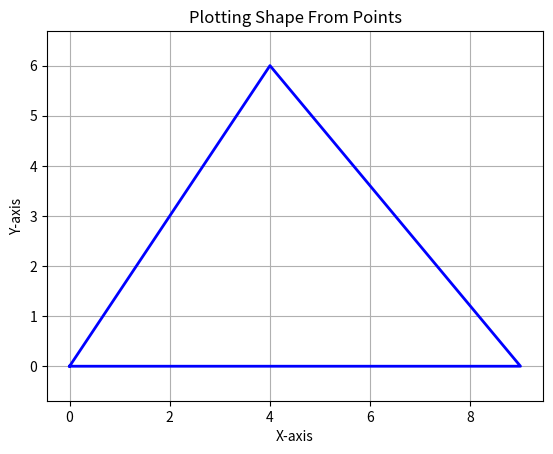

Write the Python code that produced this figure.
import matplotlib.pyplot as plt
import math
from abc import ABC, abstractmethod

class Point:
    def __init__(self, x: int, y: int):
        self.x = x
        self.y = y
        
    def __repr__(self):
        return f"({self.x}, {self.y})"
    
    def is_equal(self, other):
        if isinstance(other, Point):
            return other.x == self.x and other.y == self.y
        else:
            raise NotImplementedError
        
def get_distance_between_points(X: Point, Y: Point):
    a = Y.x - X.x
    b = Y.y - X.y
    
    return math.sqrt((a**2) + (b**2))

def is_point_too_far_other_point(X: Point, Y: Point, threshold: int = 0.1):
    distance = get_distance_between_points(X=X, Y=Y)
    return distance > threshold

class Line(ABC):
    def __init__(self, beginning: Point, ending: Point):
        self.beginning = beginning
        self.ending = ending
    
    def set_beginning(self, beginning: Point):
        self.beginning = beginning
        
    def set_ending(self, ending: Point):
        self.ending = ending
        
    @abstractmethod
    def is_point_in_line(self, point: Point):
        pass
    
    @abstractmethod
    def get_point_intersecting_perpendicular(self, perpendicular_pont: Point):
        pass
    
class HorizontalLine(Line):
    def __init__(self, beginning: Point, ending: Point):
        assert beginning.y == ending.y, "Horizontal line must have the same y value"
        super().__init__(beginning=beginning, ending=ending)
        self.y = beginning.y
        
    def is_point_in_line(self, point: Point):
        return self.y == point.y
    
    def get_point_intersecting_perpendicular(self, perpendicular_pont: Point):
        return Point(x=perpendicular_pont.x, y=self.y)
    
    def __repr__(self):
        return f"Horizontal line with y={self.y}, beginning {self.beginning} and ending {self.ending}"
    
class VerticalLine(Line):
    def __init__(self, beginning: Point, ending: Point):
        assert beginning.x == ending.x, "Vertical line must have the same x value"
        super().__init__(beginning=beginning, ending=ending)
        self.x = beginning.x
        
    def is_point_in_line(self, point: Point):
        return point.x == self.x
    
    def get_point_intersecting_perpendicular(self, perpendicular_pont: Point):
        return Point(x=self.x, y=perpendicular_pont.y)
    
    def __repr__(self):
        return f"Vertical line with x={self.x}, beginning {self.beginning} and ending {self.ending}"
    
class SlantedLine(Line):
    def __init__(self, beginning: Point, ending: Point):
        assert beginning.x != ending.x, "Slanted line can't be vertical"
        assert beginning.y != ending.y, "Slanted line can't be horizontal"
        
        super().__init__(beginning=beginning, ending=ending)
        self.m = (ending.y - beginning.y) / (ending.x - beginning.x)
        
    def is_point_in_line(self, point: Point):
        # Check if line is vertical
        is_vertical = self.ending.x == point.x
        
        if is_vertical:
            return False
        
        # Use slope method
        d = point.y
        c = point.x
        a = self.ending.x
        b = self.ending.y
        return d == (self.m * (c-a)) + b
    
    def get_point_intersecting_perpendicular(self, perpendicular_pont: Point):
        a = self.ending.x
        b = self.ending.y
        c = perpendicular_pont.x
        d = perpendicular_pont.y
        m = self.m
        
        numerator = (-(m**2)*a)+ (m * b) - (m * d) - c
        denominator = -1 - (m**2)
        x = numerator / denominator
        y = (m * x) - (m * a) + b
        
        return Point(x=x, y=y)
    
    def __repr__(self):
        return f"Slanted line with slope={self.m}, beginning {self.beginning} with ending {self.ending}"
    
def create_line(beginning: Point, ending: Point) -> Line:
    """
    A function that returns the line that joins the beginning and end point
    
    The returned line can either be vertical, horizontal or slanted
    """
    # Check if line is vertical
    if beginning.x == ending.x:
        return VerticalLine(beginning=beginning, ending=ending)
    
    # Check if line is horizontal
    elif beginning.y == ending.y:
        return HorizontalLine(beginning=beginning, ending=ending)
    
    # Return slanted line
    else:
        return SlantedLine(beginning=beginning, ending=ending)
    
def check_if_point_in_line(line: Line, point: Point) -> bool:
    if isinstance(line, Line):
        return line.is_point_in_line(point=point)
    else:
        raise NotImplementedError
    
def get_lines_in_shape(points: list[Point], correct_gps_mistakes: bool = True) -> list[Line]:
    """
    Takes points and from those points gets the lines in shape
    """
    lines = []
    beginning_point: Point = None
    ending_point: Point = None
    
    for point in points:
        print(f"Processing point {point}")
        if len(lines) == 0:
            if beginning_point == None:
                beginning_point = point
            elif ending_point == None:
                ending_point = point
                first_line = create_line(beginning=beginning_point, ending=point)
                lines.append(first_line)
            else:
                raise "A line should be there"
        else:
            line_to_check: Line = lines[-1]
            if check_if_point_in_line(line=line_to_check, point=point):
                line_to_check.set_ending(point)
            else:
                # If correcting possible mistakes from GPS
                if correct_gps_mistakes:
                    perpendicular_point = line_to_check.get_point_intersecting_perpendicular(point)
                    # If perpendicular point and our point are close enough add perpendicular point to line
                    if not is_point_too_far_other_point(perpendicular_point, point):
                        line_to_check.set_ending(perpendicular_point)
                    else:
                        new_line = create_line(beginning=line_to_check.ending, ending=point)
                        lines.append(new_line)
                else:
                    new_line = create_line(beginning=line_to_check.ending, ending=point)
                    lines.append(new_line)
                
    return lines
    
# Points for rectangle example
# points = [Point(x=0, y=0), Point(x=0, y=3), Point(x=-0, y=6), Point(x=4, y=6), Point(x=8, y=6), Point(x=8, y=3), Point(x=8, y=0), Point(x=4, y=0), Point(x=0, y=0)]
# Points for triangle example
points = [Point(x=0, y=0), Point(x=2, y=3), Point(x=4, y=6), Point(x=6.5, y=3), Point(x=9, y=0), Point(x=5, y=0), Point(x=0, y=0)]
# get_lines_in_shape(points=points)

def get_edges_of_shape(points: list[Point], correct_gps_mistakes: bool = True) -> list[Point]:
    """
    Get edges of the shape formed by the points
    """
    lines = get_lines_in_shape(points=points, correct_gps_mistakes=correct_gps_mistakes)
    print(f"We have {len(lines)} lines: {lines}")
    edges: list[Point] = []
    
    for index, line in enumerate(lines):
        # If first line take beginning  and ending point
        if index == 0:
            edges.append(line.beginning)
            edges.append(line.ending)
        
        # If middle point get ending
        elif index < len(lines) - 1:
            edges.append(line.ending)
        
        # If last line check if end point same as first line starting point
        else:
            if not edges[0].is_equal(line.ending):
                edges.append(line.ending)
                
    return edges

def plot_shape(points: list[Point], correct_gps_mistakes: bool = True):
    """
    Plot shape from lines in point
    """
    edges = get_edges_of_shape(points=points, correct_gps_mistakes=correct_gps_mistakes)
    
    # Plot edges
    x_coords = [e.x for e in edges]
    y_coords = [e.y for e in edges]
    
    # Add first coordinate to end to draw final line
    x_coords.append(x_coords[0])
    y_coords.append(y_coords[0])
    
    print("x coords", x_coords)
    print("y coords", y_coords)
    
    plt.plot(x_coords, y_coords, color='blue', linewidth=2)
    plt.xlabel("X-axis")
    plt.ylabel("Y-axis")
    plt.title("Plotting Shape From Points")
    plt.axis('equal') # Ensures the square is not stretched
    plt.grid(True)
    plt.savefig('shape.png', dpi=300, bbox_inches='tight')
    
    
# edges = get_edges_of_shape(points=points)
# print(f"There are {len(edges)} edges in shape")
# print(edges)
plot_shape(points=points)